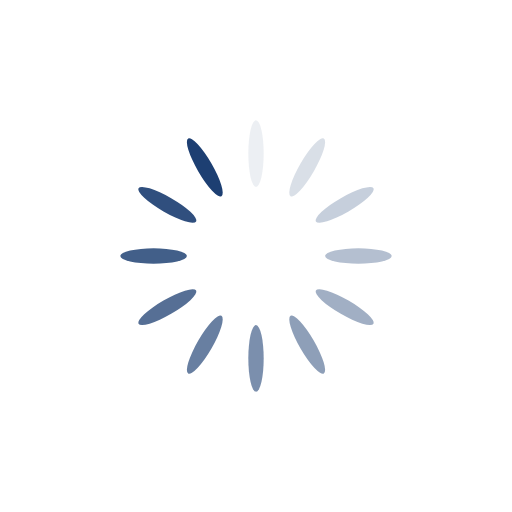
t = 0.00 s
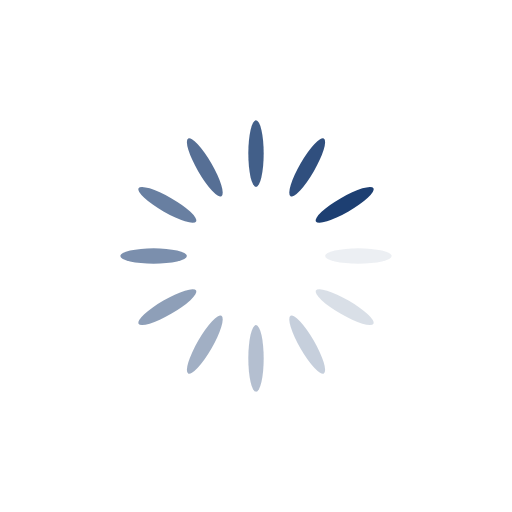
t = 0.25 s
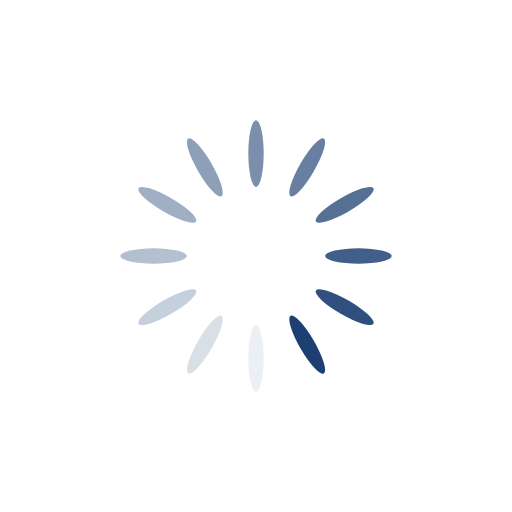
t = 0.50 s
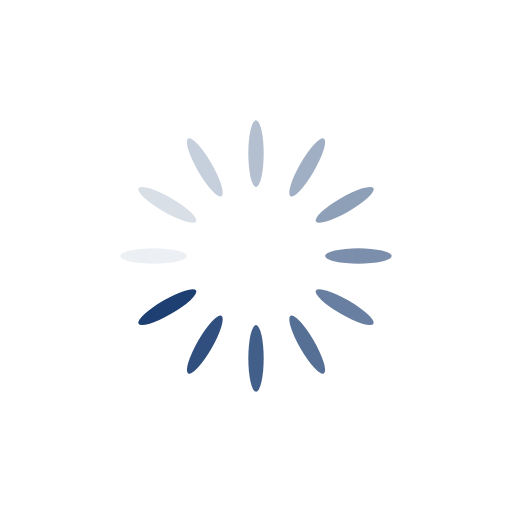
t = 0.75 s

The animated SVG that drew these frames (rendered in a browser with its animation timeline set to each time). Animation: 12 SMIL elements (animate=12); one cycle of 1.00 s, repeats indefinitely.

<?xml version="1.0" encoding="utf-8"?>
<svg xmlns="http://www.w3.org/2000/svg" xmlns:xlink="http://www.w3.org/1999/xlink" style="margin: auto; background: none; display: block; shape-rendering: auto;" width="303px" height="303px" viewBox="0 0 100 100" preserveAspectRatio="xMidYMid">
<g transform="rotate(0 50 50)">
  <rect x="48.5" y="23.5" rx="1.5" ry="6.5" width="3" height="13" fill="#1d3f72">
    <animate attributeName="opacity" values="1;0" keyTimes="0;1" dur="1s" begin="-0.9166666666666666s" repeatCount="indefinite"></animate>
  </rect>
</g><g transform="rotate(30 50 50)">
  <rect x="48.5" y="23.5" rx="1.5" ry="6.5" width="3" height="13" fill="#1d3f72">
    <animate attributeName="opacity" values="1;0" keyTimes="0;1" dur="1s" begin="-0.8333333333333334s" repeatCount="indefinite"></animate>
  </rect>
</g><g transform="rotate(60 50 50)">
  <rect x="48.5" y="23.5" rx="1.5" ry="6.5" width="3" height="13" fill="#1d3f72">
    <animate attributeName="opacity" values="1;0" keyTimes="0;1" dur="1s" begin="-0.75s" repeatCount="indefinite"></animate>
  </rect>
</g><g transform="rotate(90 50 50)">
  <rect x="48.5" y="23.5" rx="1.5" ry="6.5" width="3" height="13" fill="#1d3f72">
    <animate attributeName="opacity" values="1;0" keyTimes="0;1" dur="1s" begin="-0.6666666666666666s" repeatCount="indefinite"></animate>
  </rect>
</g><g transform="rotate(120 50 50)">
  <rect x="48.5" y="23.5" rx="1.5" ry="6.5" width="3" height="13" fill="#1d3f72">
    <animate attributeName="opacity" values="1;0" keyTimes="0;1" dur="1s" begin="-0.5833333333333334s" repeatCount="indefinite"></animate>
  </rect>
</g><g transform="rotate(150 50 50)">
  <rect x="48.5" y="23.5" rx="1.5" ry="6.5" width="3" height="13" fill="#1d3f72">
    <animate attributeName="opacity" values="1;0" keyTimes="0;1" dur="1s" begin="-0.5s" repeatCount="indefinite"></animate>
  </rect>
</g><g transform="rotate(180 50 50)">
  <rect x="48.5" y="23.5" rx="1.5" ry="6.5" width="3" height="13" fill="#1d3f72">
    <animate attributeName="opacity" values="1;0" keyTimes="0;1" dur="1s" begin="-0.4166666666666667s" repeatCount="indefinite"></animate>
  </rect>
</g><g transform="rotate(210 50 50)">
  <rect x="48.5" y="23.5" rx="1.5" ry="6.5" width="3" height="13" fill="#1d3f72">
    <animate attributeName="opacity" values="1;0" keyTimes="0;1" dur="1s" begin="-0.3333333333333333s" repeatCount="indefinite"></animate>
  </rect>
</g><g transform="rotate(240 50 50)">
  <rect x="48.5" y="23.5" rx="1.5" ry="6.5" width="3" height="13" fill="#1d3f72">
    <animate attributeName="opacity" values="1;0" keyTimes="0;1" dur="1s" begin="-0.25s" repeatCount="indefinite"></animate>
  </rect>
</g><g transform="rotate(270 50 50)">
  <rect x="48.5" y="23.5" rx="1.5" ry="6.5" width="3" height="13" fill="#1d3f72">
    <animate attributeName="opacity" values="1;0" keyTimes="0;1" dur="1s" begin="-0.16666666666666666s" repeatCount="indefinite"></animate>
  </rect>
</g><g transform="rotate(300 50 50)">
  <rect x="48.5" y="23.5" rx="1.5" ry="6.5" width="3" height="13" fill="#1d3f72">
    <animate attributeName="opacity" values="1;0" keyTimes="0;1" dur="1s" begin="-0.08333333333333333s" repeatCount="indefinite"></animate>
  </rect>
</g><g transform="rotate(330 50 50)">
  <rect x="48.5" y="23.5" rx="1.5" ry="6.5" width="3" height="13" fill="#1d3f72">
    <animate attributeName="opacity" values="1;0" keyTimes="0;1" dur="1s" begin="0s" repeatCount="indefinite"></animate>
  </rect>
</g>
<!-- [ldio] generated by https://loading.io/ --></svg>